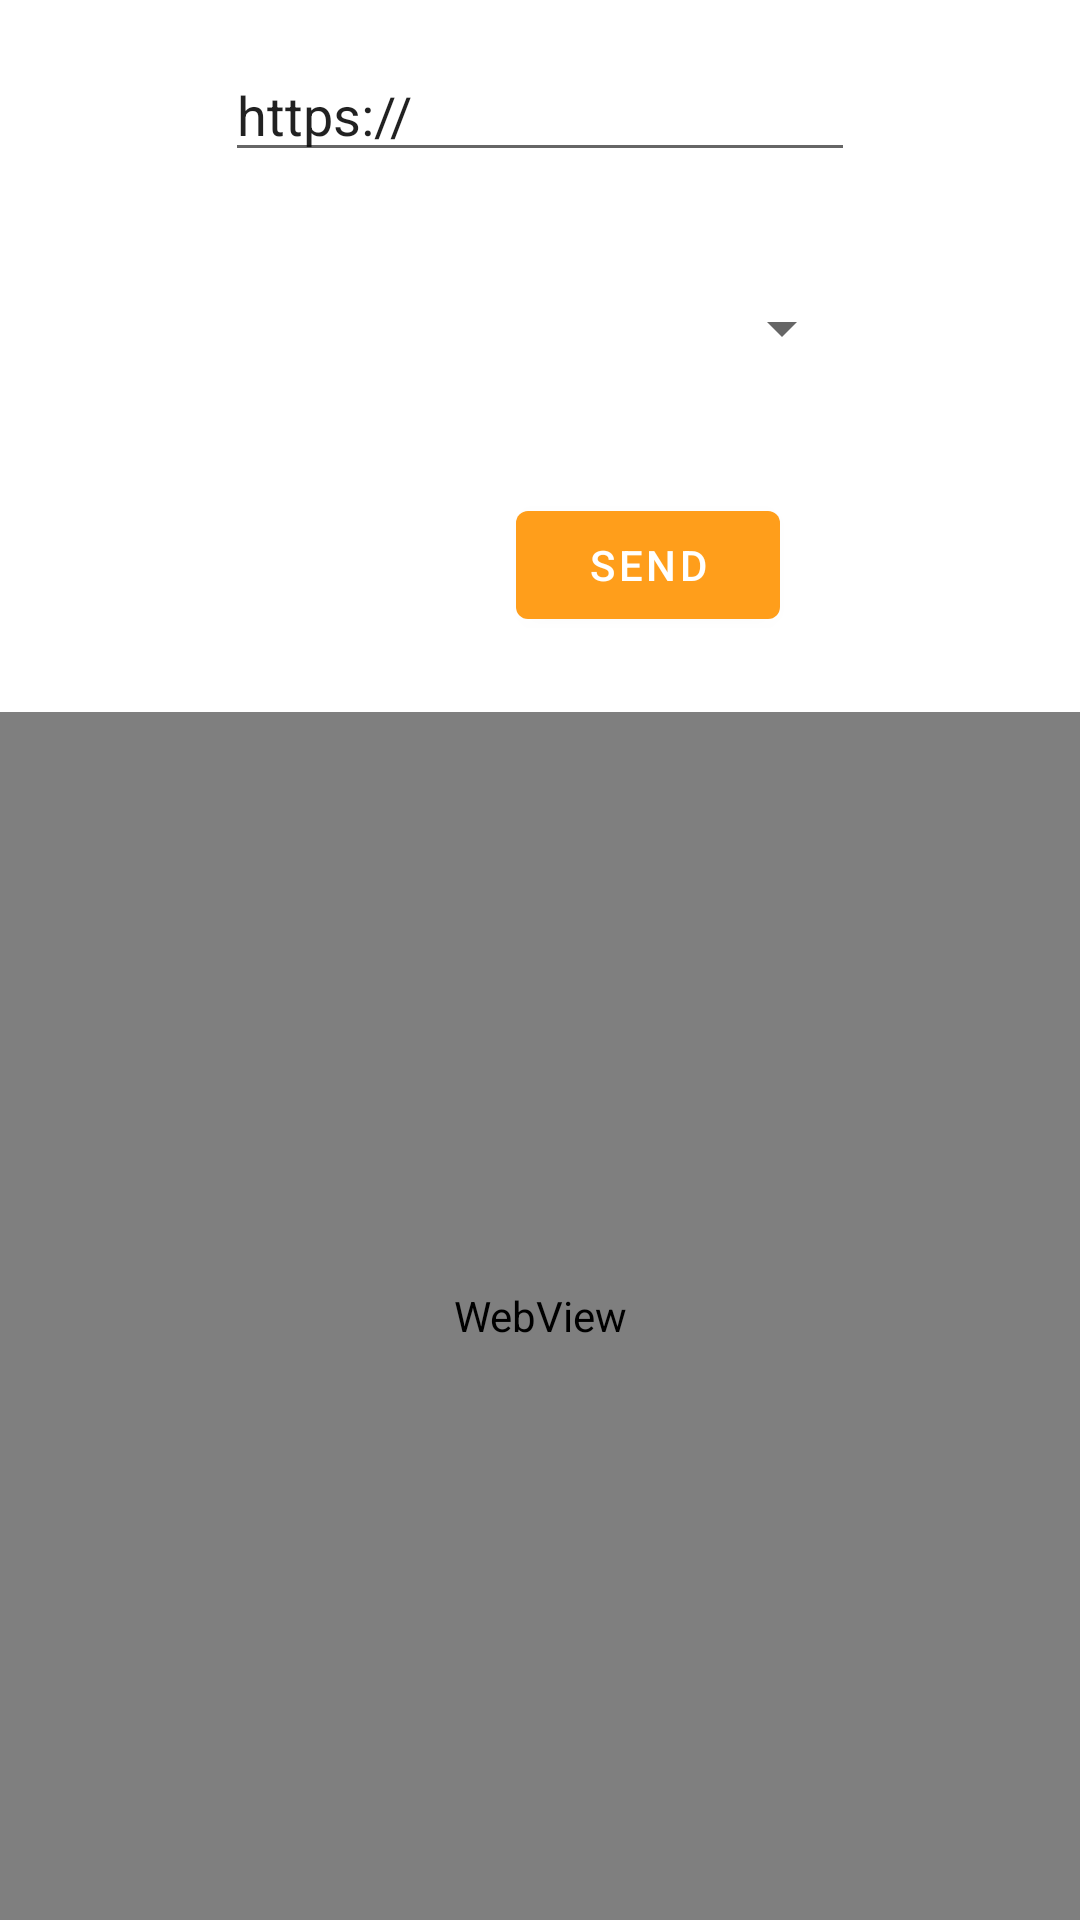

Here is an Android app screen rendered from its layout file. Give the layout XML and the strings, colors and styles it references.
<!-- AndroidManifest.xml: application theme Theme.UAReadiness -->
<!-- res/layout/fragment_http_app.xml -->
<?xml version="1.0" encoding="utf-8"?>
<androidx.constraintlayout.widget.ConstraintLayout
  xmlns:android="http://schemas.android.com/apk/res/android"
  xmlns:app="http://schemas.android.com/apk/res-auto"
  xmlns:tools="http://schemas.android.com/tools"
  android:layout_width="match_parent"
  android:layout_height="match_parent"
  tools:context=".HttpAppFragment">

  <Button
    android:id="@+id/httpRequestButton"
    android:layout_width="wrap_content"
    android:layout_height="wrap_content"
    android:layout_marginBottom="25dp"
    android:layout_marginEnd="100dp"
    android:text="@string/send_http_request"
    app:layout_constraintBottom_toTopOf="@+id/httpWebView"
    app:layout_constraintEnd_toEndOf="@+id/httpWebView"
    app:layout_constraintTop_toBottomOf="@+id/httpLibSpinner"
    />
  <EditText
    android:id="@+id/httpEditTextUrl"
    android:layout_width="wrap_content"
    android:layout_height="wrap_content"
    android:layout_marginTop="16dp"
    android:layout_marginBottom="22dp"
    android:ems="10"
    android:inputType="textUri"
    android:text="@string/url_placeholder"
    app:layout_constraintBottom_toTopOf="@+id/httpLibSpinner"
    app:layout_constraintEnd_toEndOf="parent"
    app:layout_constraintStart_toStartOf="parent"
    app:layout_constraintTop_toTopOf="parent"
    />
  <ProgressBar
    android:id="@+id/httpProgressBar"
    style="?android:attr/progressBarStyle"
    android:layout_width="wrap_content"
    android:layout_height="wrap_content"
    android:layout_marginTop="25dp"
    android:layout_marginStart="32dp"
    android:layout_x="182dp"
    android:layout_y="202dp"
    app:layout_constraintStart_toStartOf="@+id/httpLibSpinner"
    app:layout_constraintTop_toBottomOf="@+id/httpLibSpinner"
    />
  <Spinner
    android:id="@+id/httpLibSpinner"
    android:layout_width="209dp"
    android:layout_height="60dp"
    android:layout_marginBottom="25dp"
    app:layout_constraintBottom_toTopOf="@+id/httpRequestButton"
    app:layout_constraintEnd_toEndOf="parent"
    app:layout_constraintStart_toStartOf="parent"
    app:layout_constraintTop_toBottomOf="@+id/httpEditTextUrl"
    />
  <WebView
    android:id="@+id/httpWebView"
    android:layout_width="0dp"
    android:layout_height="0dp"
    app:layout_constraintBottom_toBottomOf="parent"
    app:layout_constraintEnd_toEndOf="parent"
    app:layout_constraintStart_toStartOf="parent"
    app:layout_constraintTop_toBottomOf="@+id/httpRequestButton"
    >
  </WebView>
</androidx.constraintlayout.widget.ConstraintLayout>
<!-- resources referenced by this layout -->
<resources>
  <string name="send_http_request">Send</string>
  <string name="url_placeholder">https://</string>
  <style name="Theme.UAReadiness" parent="Theme.MaterialComponents.DayNight.DarkActionBar">
      
      <item name="colorPrimary">@color/orange</item>
      <item name="colorPrimaryVariant">@color/dark_orange</item>
      <item name="colorOnPrimary">@color/white</item>
      
      <item name="colorSecondary">@color/gray</item>
      <item name="colorSecondaryVariant">@color/light_gray</item>
      <item name="colorOnSecondary">@color/black</item>
      
      <item name="android:statusBarColor" tools:targetApi="l">?attr/colorPrimaryVariant</item>
      
    </style>
  <color name="orange">#FFFF9E1B</color>
  <color name="dark_orange">#FFFF7800</color>
  <color name="white">#FFFFFFFF</color>
  <color name="gray">#FF707372</color>
  <color name="light_gray">#FFB2B4B2</color>
  <color name="black">#FF000000</color>
</resources>
